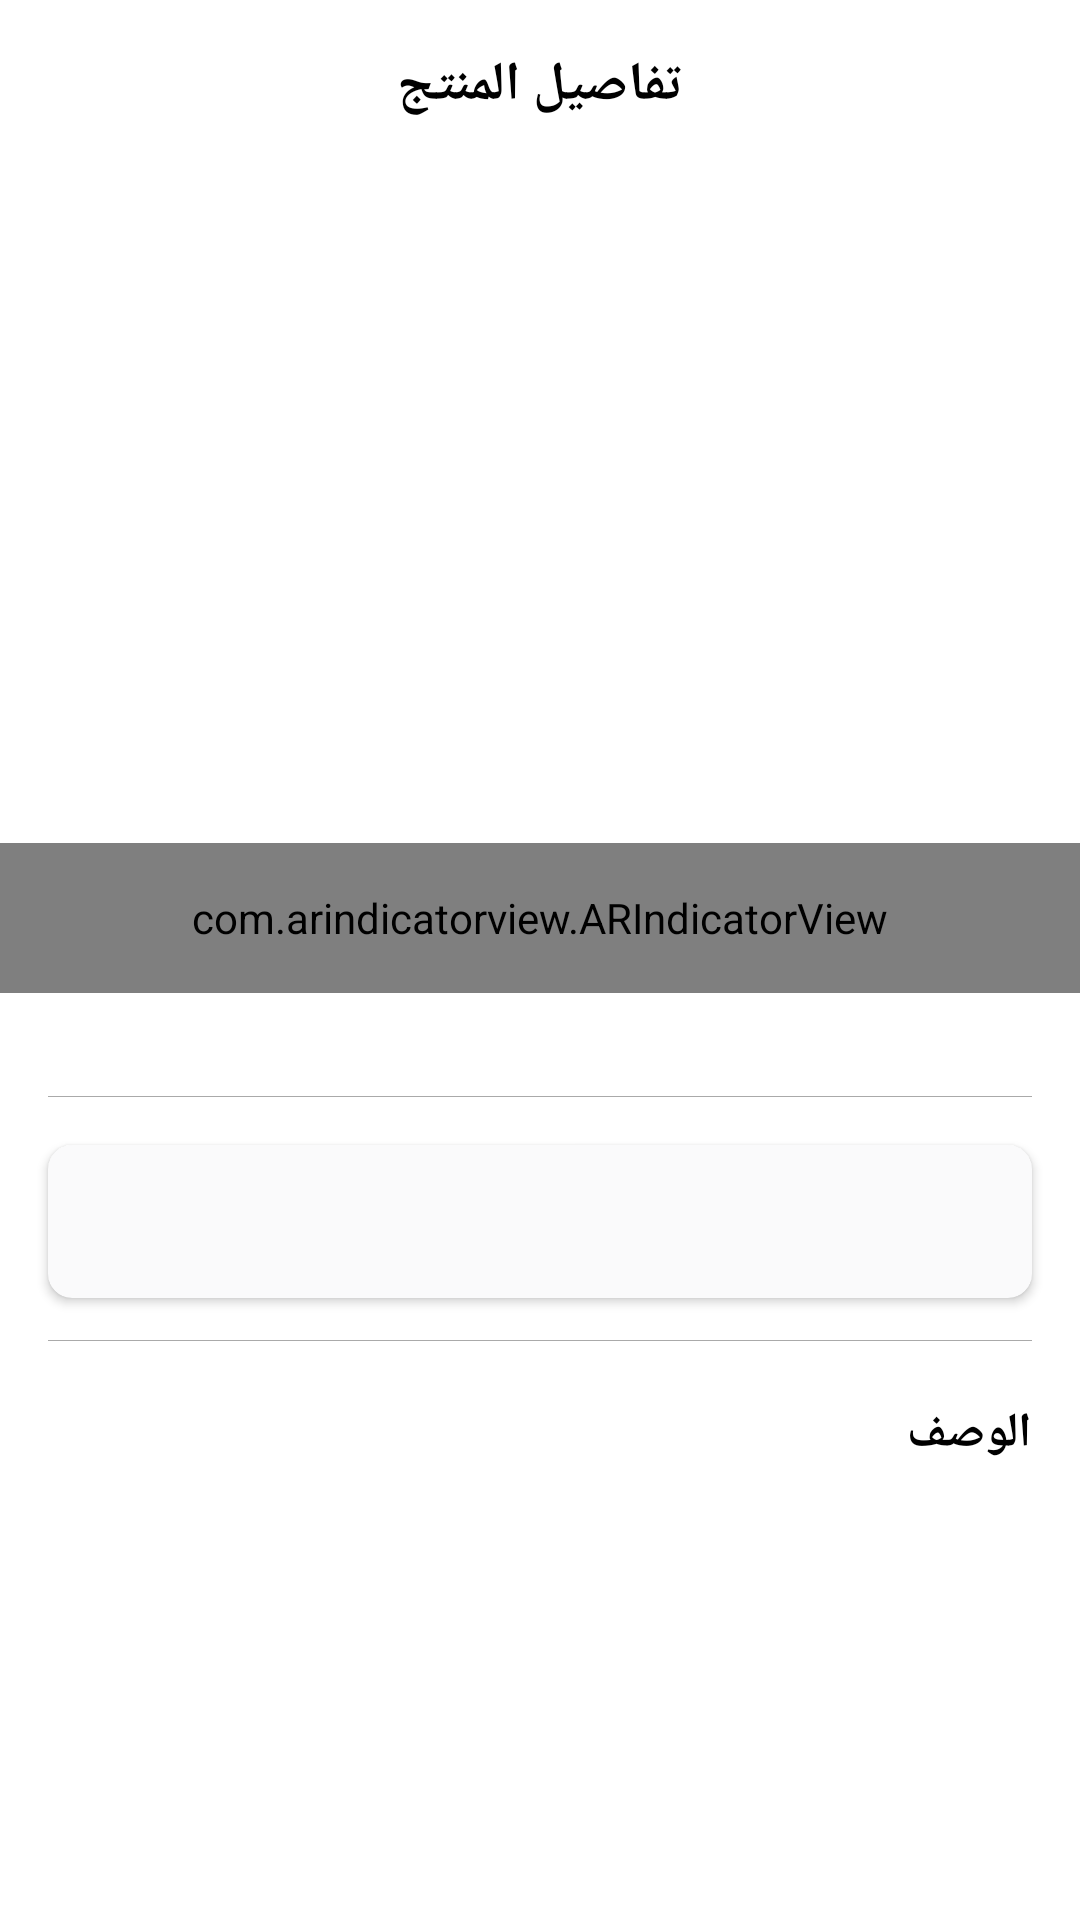

This screen was rendered from an Android layout file. Write that file and the resources it references.
<!-- AndroidManifest.xml: application theme Theme.HalanChallenge -->
<!-- res/layout/fragment_product_details.xml -->
<?xml version="1.0" encoding="utf-8"?>
<androidx.constraintlayout.widget.ConstraintLayout xmlns:android="http://schemas.android.com/apk/res/android"
    xmlns:app="http://schemas.android.com/apk/res-auto"
    xmlns:tools="http://schemas.android.com/tools"
    android:layout_width="match_parent"
    android:layout_height="match_parent"
    android:layoutDirection="rtl"
    >

    <ImageView
        android:id="@+id/backButton"
        android:layout_width="wrap_content"
        android:layout_height="wrap_content"
        android:layout_marginTop="16dp"
        android:src="@drawable/ic_arrow_back"
        android:layout_margin="16dp"
        app:layout_constraintStart_toStartOf="parent"
        app:layout_constraintHorizontal_bias="0.889"
        app:layout_constraintTop_toTopOf="parent"
        android:contentDescription="@string/content_description" />


    <TextView
        android:id="@+id/product_details_title_tv"
        android:layout_width="0dp"
        android:layout_height="wrap_content"
        android:text="@string/product_details"
        android:textAlignment="center"
        android:textColor="@color/black"
        android:textSize="18sp"
        android:textStyle="bold"
        app:layout_constraintEnd_toEndOf="parent"
        app:layout_constraintStart_toStartOf="parent"
        app:layout_constraintTop_toTopOf="@+id/backButton" />


    <androidx.recyclerview.widget.RecyclerView
        android:id="@+id/product_images_banner"
        android:layout_width="0dp"
        android:layout_height="0dp"
        android:layout_marginStart="16dp"
        android:layout_marginTop="28dp"
        android:layout_marginEnd="16dp"
        android:orientation="horizontal"
        app:layoutManager="androidx.recyclerview.widget.LinearLayoutManager"
        app:layout_constraintDimensionRatio="1.5"
        app:layout_constraintEnd_toEndOf="parent"
        app:layout_constraintHorizontal_bias="0.0"
        app:layout_constraintStart_toStartOf="parent"
        app:layout_constraintTop_toBottomOf="@id/product_details_title_tv"
        tools:itemCount="3"
        tools:listitem="@layout/image_view_item" />

    <com.arindicatorview.ARIndicatorView
        android:id="@+id/ar_indicator"
        android:layout_width="match_parent"
        android:layout_height="50dp"
        android:gravity="center"
        android:layoutDirection="rtl"
        android:orientation="horizontal"
        app:indicator_size="15"
        app:number_of_indicators="5"
        app:indicator_color="@android:color/darker_gray"
        app:selected_color="@color/purple_500"
        app:indicator_animation="@anim/zoom_in"
        app:indicator_scrubbing="true"
        app:animate_indicator_scrubbing="true"
        app:layout_constraintBottom_toTopOf="@+id/product_title_tv"
        app:layout_constraintEnd_toEndOf="parent"
        app:layout_constraintStart_toStartOf="parent"
        app:layout_constraintTop_toBottomOf="@id/product_images_banner" />

    <TextView
        android:id="@+id/product_title_tv"
        android:layout_width="0dp"
        android:layout_height="wrap_content"
        android:layout_marginStart="16dp"
        android:layout_marginTop="37dp"
        android:layout_marginEnd="16dp"
        android:maxEms="2"
        android:maxLines="2"
        android:textColor="@color/black"
        android:textSize="20sp"
        android:textStyle="bold"
        app:layout_constraintEnd_toEndOf="parent"
        app:layout_constraintStart_toStartOf="parent"
        app:layout_constraintTop_toBottomOf="@+id/product_images_banner"
        tools:text="@tools:sample/lorem/random" />

    <View
        android:id="@+id/product_title_separator"
        android:layout_width="0dp"
        android:layout_height="0.001dp"
        android:layout_marginStart="16dp"
        android:layout_marginTop="14dp"
        android:layout_marginEnd="16dp"
        android:background="@android:color/darker_gray"
        android:orientation="horizontal"
        app:layout_constraintEnd_toEndOf="parent"
        app:layout_constraintStart_toStartOf="parent"
        app:layout_constraintTop_toBottomOf="@+id/product_title_tv" />

    <androidx.cardview.widget.CardView
        android:id="@+id/product_price_cv"
        android:layout_width="0dp"
        android:layout_height="wrap_content"
        android:layout_margin="16dp"
        android:backgroundTint="#FAFAFB"
        app:cardCornerRadius="8dp"
        app:layout_constraintEnd_toEndOf="parent"
        app:layout_constraintStart_toStartOf="parent"
        app:layout_constraintTop_toBottomOf="@id/product_title_separator">

        <TextView
            android:id="@+id/product_price_tv"
            android:layout_width="match_parent"
            android:layout_height="wrap_content"
            android:layout_margin="16dp"
            android:maxLines="1"
            tools:text="@tools:sample/lorem/random" />

    </androidx.cardview.widget.CardView>

    <View
        android:id="@+id/product_price_separator"
        android:layout_width="0dp"
        android:layout_height="0.001dp"
        android:layout_marginStart="16dp"
        android:layout_marginTop="14dp"
        android:layout_marginEnd="16dp"
        android:background="@android:color/darker_gray"
        android:orientation="horizontal"
        app:layout_constraintEnd_toEndOf="parent"
        app:layout_constraintStart_toStartOf="parent"
        app:layout_constraintTop_toBottomOf="@+id/product_price_cv" />


    <TextView
        android:id="@+id/textView3"
        android:layout_width="wrap_content"
        android:layout_height="wrap_content"
        android:layout_marginTop="20dp"
        android:text="@string/description"
        android:textColor="@color/black"
        android:textSize="16sp"
        android:textStyle="bold"
        app:layout_constraintStart_toStartOf="@+id/product_description_tv"
        app:layout_constraintTop_toBottomOf="@+id/product_price_separator" />

    <TextView
        android:id="@+id/product_description_tv"
        android:layout_width="0dp"
        android:layout_height="0dp"
        android:layout_marginStart="16dp"
        android:layout_marginTop="11dp"
        android:layout_marginEnd="16dp"
        android:scrollbars="vertical"
        android:layout_marginBottom="16dp"
        app:layout_constraintBottom_toBottomOf="parent"
        app:layout_constraintEnd_toEndOf="parent"
        app:layout_constraintStart_toStartOf="parent"
        app:layout_constraintTop_toBottomOf="@+id/textView3"
        tools:text="asadssasdasdsdsdadsasdasdassasadsadadadsasd" />



</androidx.constraintlayout.widget.ConstraintLayout>
<!-- res/layout/image_view_item.xml (included above) -->
<?xml version="1.0" encoding="utf-8"?>
<androidx.constraintlayout.widget.ConstraintLayout xmlns:android="http://schemas.android.com/apk/res/android"
    android:layout_width="match_parent"
    android:layout_height="match_parent"
    xmlns:app="http://schemas.android.com/apk/res-auto"
    xmlns:tools="http://schemas.android.com/tools">

    <ImageView
        android:id="@+id/product_image_IV"
        android:layout_width="match_parent"
        android:layout_height="match_parent"
        app:layout_constraintBottom_toBottomOf="parent"
        app:layout_constraintEnd_toEndOf="parent"
        app:layout_constraintStart_toStartOf="parent"
        app:layout_constraintTop_toTopOf="parent"
        tools:srcCompat="@tools:sample/backgrounds/scenic"
        android:contentDescription="@string/content_description" />

</androidx.constraintlayout.widget.ConstraintLayout>
<!-- resources referenced by this layout -->
<resources>
  <color name="black">#FF000000</color>
  <color name="purple_500">#007AFF</color>
  <string name="content_description">halan_task_app_challenge_description</string>
  <string name="description">الوصف</string>
  <string name="product_details">تفاصيل المنتج</string>
  <style name="Theme.HalanChallenge" parent="Theme.MaterialComponents.DayNight.NoActionBar">
          
          <item name="colorPrimary">@color/purple_500</item>
          <item name="colorPrimaryVariant">@color/white</item>
          <item name="colorOnPrimary">@color/white</item>
          
          <item name="colorSecondary">@android:color/darker_gray</item>
          <item name="colorSecondaryVariant">@color/teal_700</item>
          <item name="colorOnSecondary">@color/black</item>
          
          <item name="android:statusBarColor" tools:targetApi="l">?attr/colorPrimaryVariant</item>
          
      </style>
  <color name="white">#FFFFFFFF</color>
  <color name="teal_700">#FF018786</color>
</resources>
